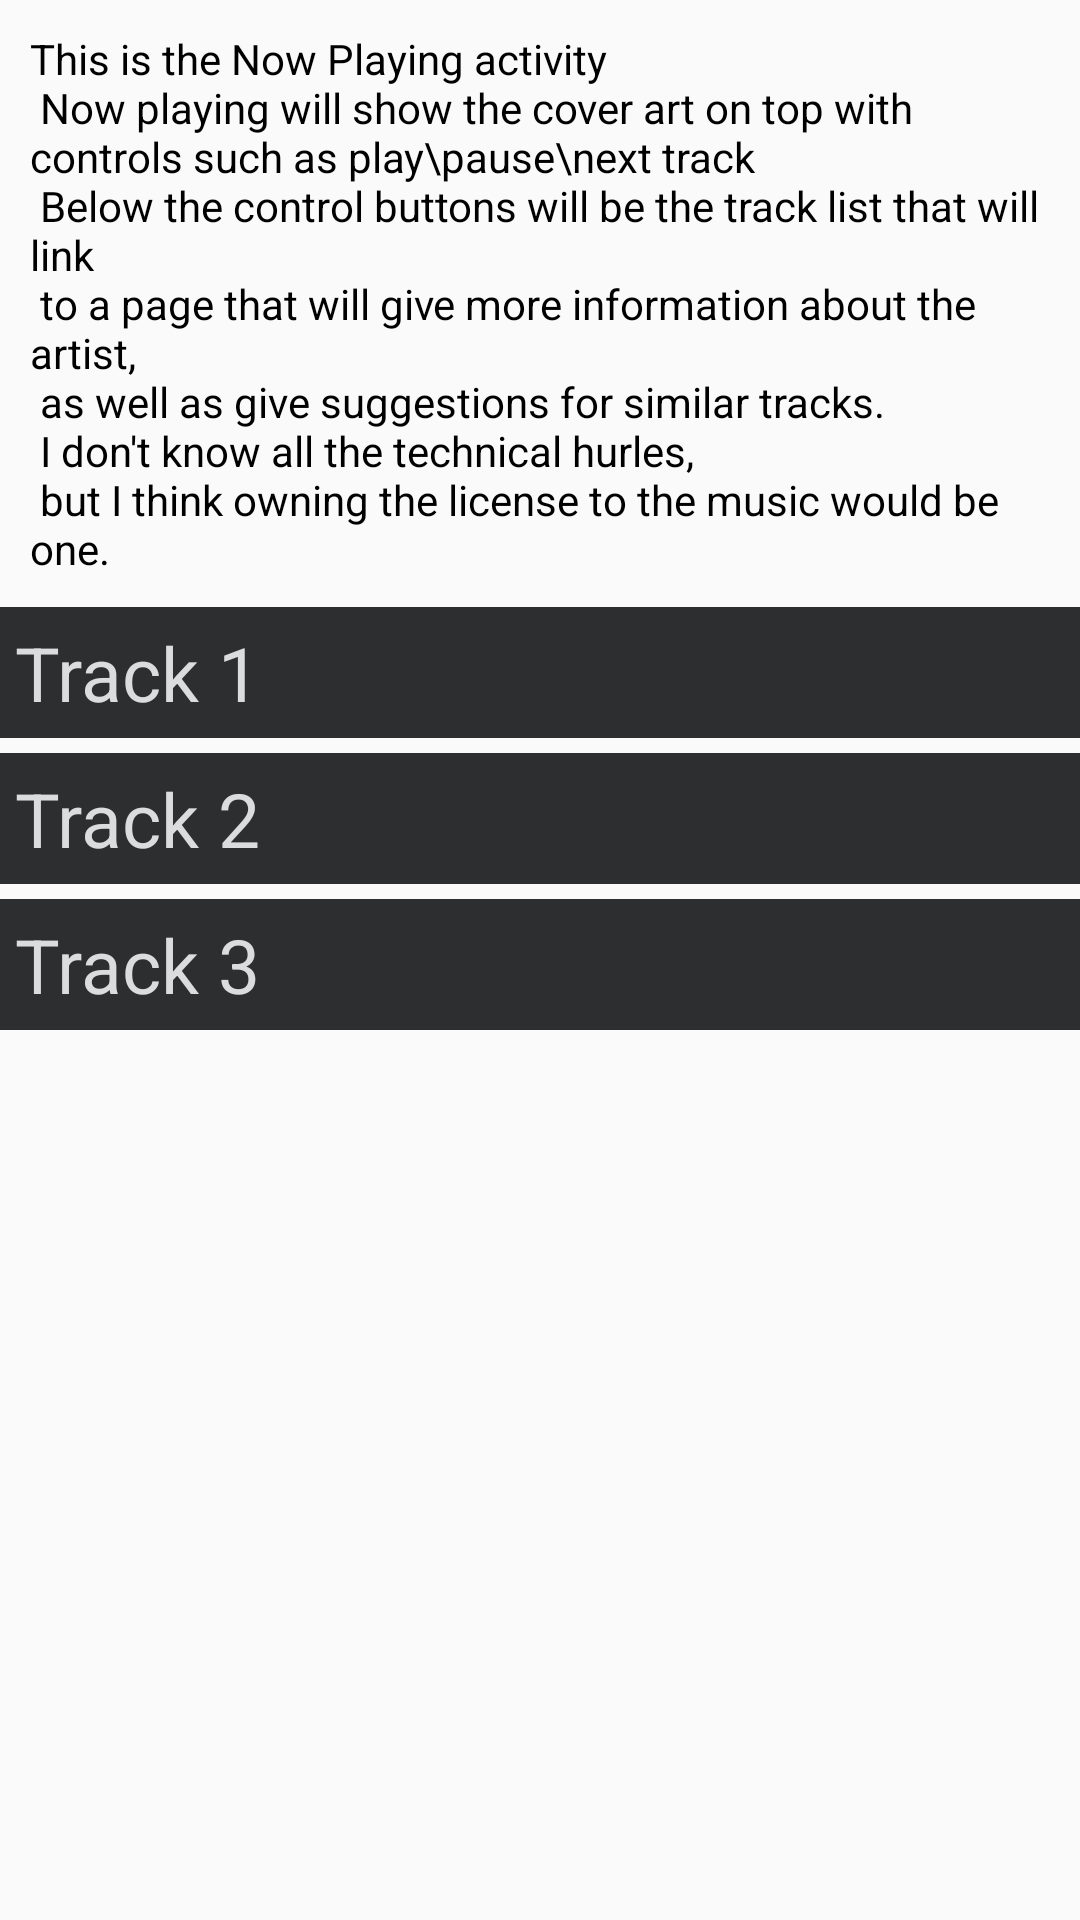

Reconstruct the res/layout file that produces this screen, plus the resources it refers to.
<!-- AndroidManifest.xml: application theme AppTheme -->
<!-- res/layout/activity_playing.xml -->
<?xml version="1.0" encoding="utf-8"?>
<LinearLayout xmlns:android="http://schemas.android.com/apk/res/android"
    xmlns:tools="http://schemas.android.com/tools"
    android:id="@+id/activity_playing"
    android:layout_width="match_parent"
    android:layout_height="match_parent"
    tools:context="com.h.chad.mixtape.Playing"
    android:orientation="vertical">
    <TextView
        android:layout_width="wrap_content"
        android:layout_height="wrap_content"
        android:text="@string/nowPlaying"
        android:textColor="@color/colorBlack"
        android:padding="10dp"/>
    <TextView
        android:id="@+id/track0"
        style="@style/trackList"
        android:text="@string/track1"/>
    <TextView
        android:id="@+id/track1"
        android:text="@string/track2"
        style="@style/trackList"/>
    <TextView
        android:id="@+id/track2"
        style="@style/trackList"
        android:text="@string/track3"/>
</LinearLayout>
<!-- resources referenced by this layout -->
<resources>
  <color name="colorBlack">#000</color>
  <string name="nowPlaying">
          This is the Now Playing activity \n
          Now playing will show the cover art on top with controls such as play\\pause\\next track\n
          Below the control buttons will be the track list that will link\n
          to a page that will give more information about the artist, \n
          as well as give suggestions for similar tracks.\n
          I don\'t know all the technical hurles,\n
          but I think owning the license to the music would be one.
          
      </string>
  <string name="track1">Track 1</string>
  <string name="track2">Track 2</string>
  <string name="track3">Track 3</string>
  <style name="trackList">
          <item name="android:layout_width">match_parent</item>
          <item name="android:layout_height">wrap_content</item>
          <item name="android:background">@color/colorNewMixBackground</item>
          <item name="android:layout_gravity">left</item>
          <item name="android:textColor">@color/colorNewMixText</item>
          <item name="android:textSize">25dp</item>
          <item name="android:layout_marginBottom">5dp</item>
          <item name="android:padding">5dp</item>
  
      </style>
  <style name="AppTheme" parent="Theme.AppCompat.Light.DarkActionBar">
          
          <item name="colorPrimary">@color/colorPrimary</item>
          <item name="colorPrimaryDark">@color/colorPrimaryDark</item>
          <item name="colorAccent">@color/colorAccent</item>
      </style>
  <color name="colorNewMixBackground">#2D2E2F</color>
  <color name="colorNewMixText">#dadcde</color>
  <color name="colorPrimary">#3F51B5</color>
  <color name="colorPrimaryDark">#303F9F</color>
  <color name="colorAccent">#FF4081</color>
</resources>
